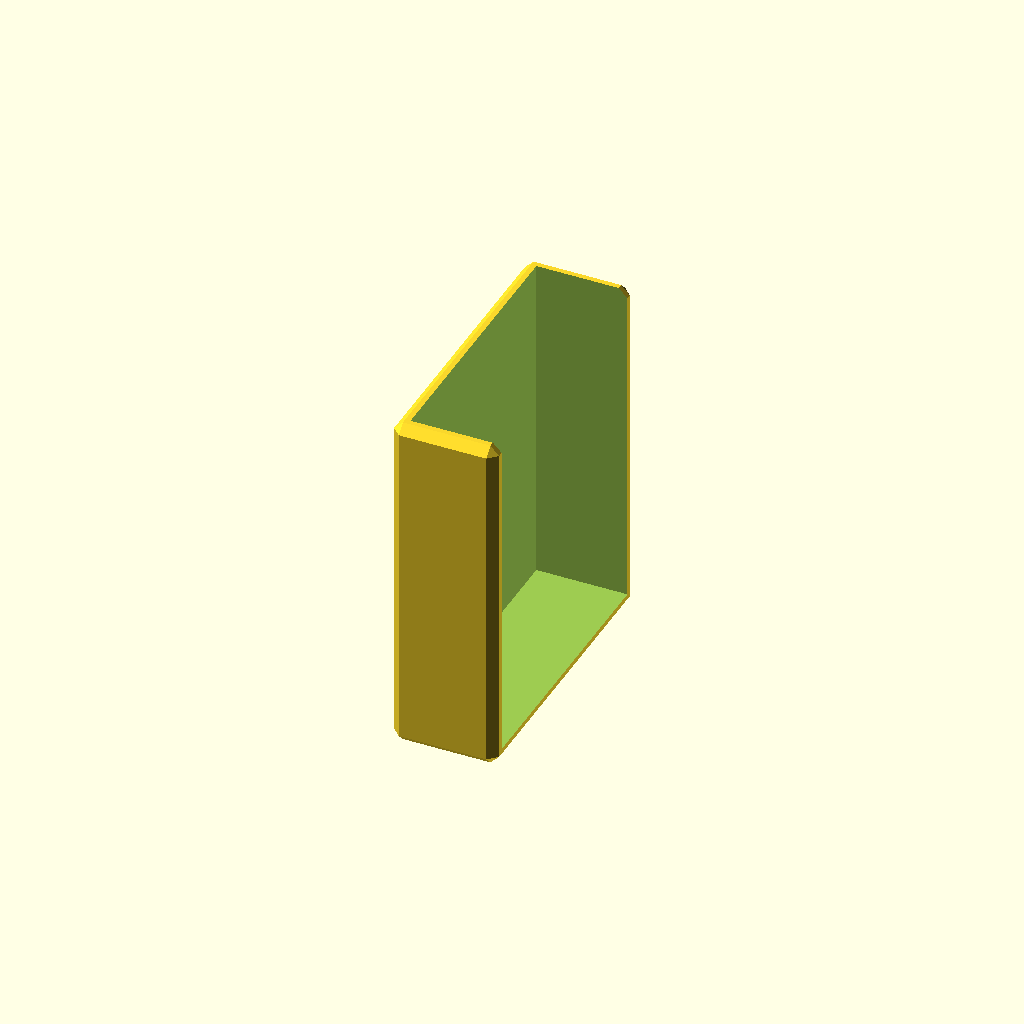
Cell 1: the model at its default parameters.
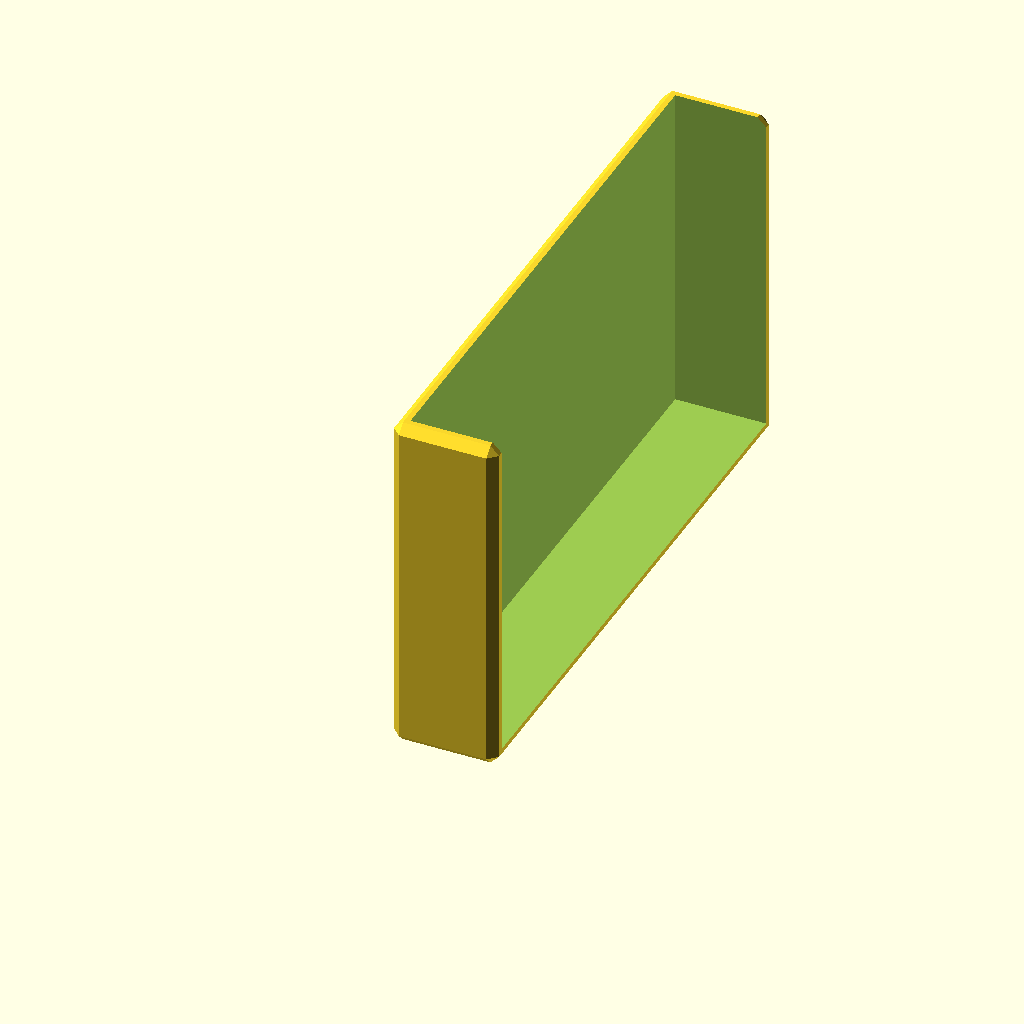
Cell 2 — WIDTH set to 340, the other parameters unchanged.
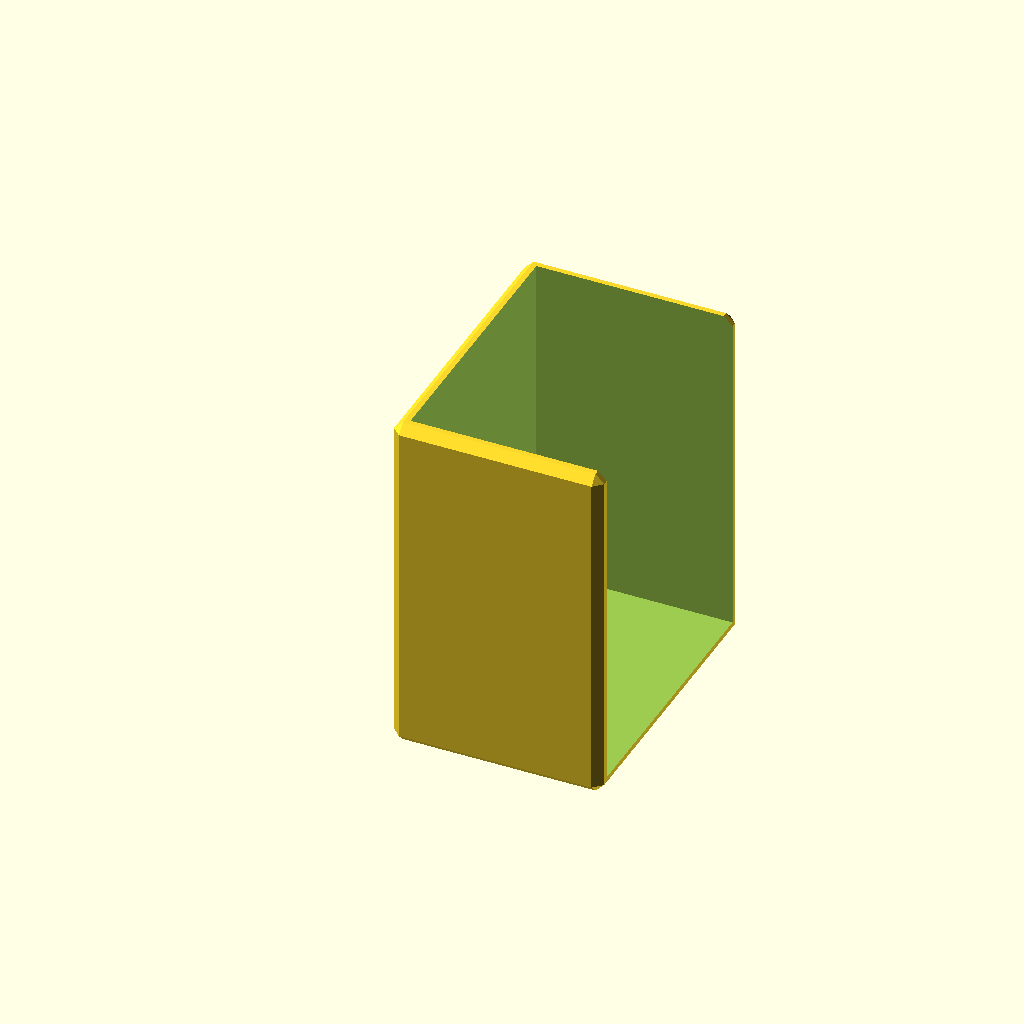
Cell 3 — HEIGHT set to 120, the other parameters unchanged.
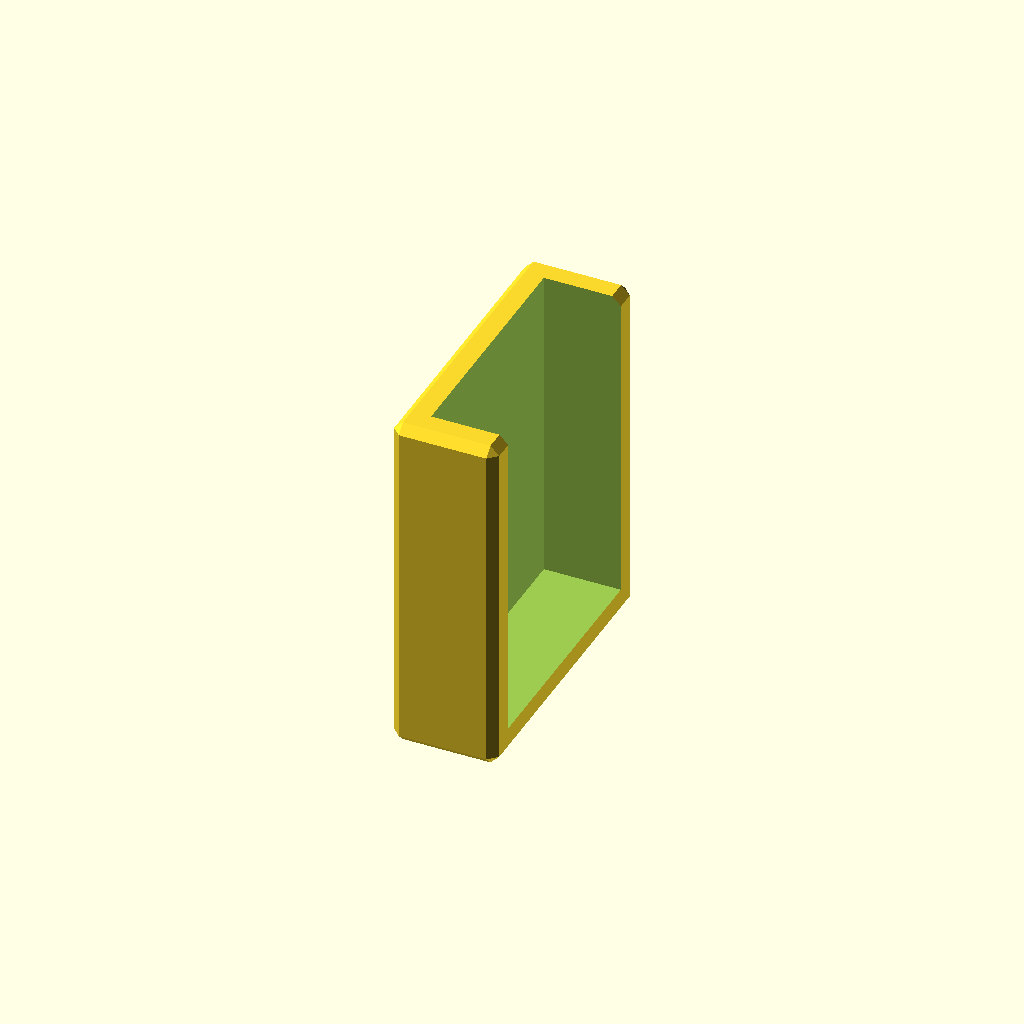
Cell 4: the same model with WALL = 16.
One fixed orthographic camera (rotation 55°, 0°, 25°; colour scheme Cornfield) for every cell.
The OpenSCAD source (3d-printing/2025-08-03--freezer-tray/freezer-tray.scad):
use <../chamferer.scad>

WIDTH  = 170;
HEIGHT =  60;
WALL   =   8;

ATOM = 0.03;

rotate([0, 90, 0])
difference() {
    chamferer(5, "octahedron")
    cube([200, WIDTH, HEIGHT]);

    translate([-WALL, WALL, WALL])
    cube([200, WIDTH - WALL*2, HEIGHT-WALL + ATOM]);
}
Customizer parameters (derived from the source; name, type, default, range or options):
WIDTH: number, default 170
HEIGHT: number, default 60
WALL: number, default 8
ATOM: number, default 0.03
